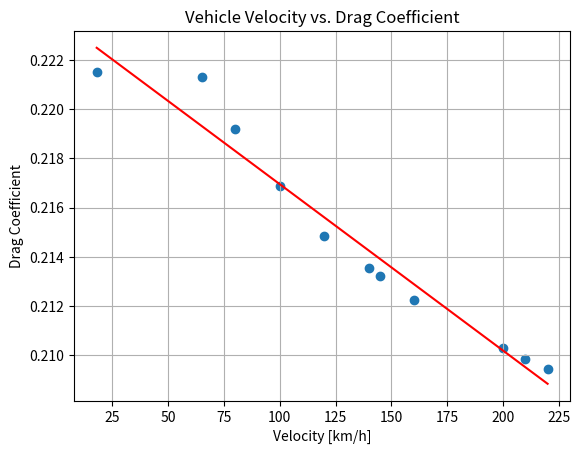

Write Python code to recreate this figure.
# Library Import
import matplotlib.pyplot as plt
import numpy as np


# Dataset (from Ansys)
dt = np.array([
         [18 , 0.22148609],
         [65 , 0.22131121],
         [80 , 0.21917301],
         [100 , 0.21686321],
         [120 , 0.21484317],
         [140 , 0.21353279],
         [145 , 0.21320634],
         [160 , 0.21223401],
         [200 , 0.21028894],
         [210 , 0.20984355],
         [220 , 0.20945567],
])

# Establishing the X and Y datum 
velocity = dt[:, 0]
dragcoefficient = dt[:, 1]


# Calculating parameter
theta = np.polyfit(velocity, dragcoefficient, 1)
print(f'The parameters of the line: {theta}')

# Now, calculating the y-axis values against x-values according to
# the parameters
y_line = theta[1] + theta[0] * velocity
correlation_matrix = np.corrcoef(velocity, dragcoefficient)
correlation_xy = correlation_matrix[0,1]

# Computes the coefficient of determination based on lines 35-37
r_squared = correlation_xy**2
print(f'The coefficient of determination, or the R squared is: {r_squared}')


# Plotting the data points and the best fit line
plt.scatter(velocity, dragcoefficient)
plt.plot(velocity, y_line, 'r')
plt.title('Vehicle Velocity vs. Drag Coefficient')
plt.ylabel('Drag Coefficient')
plt.xlabel('Velocity [km/h]')
plt.grid(True)

plt.show()
